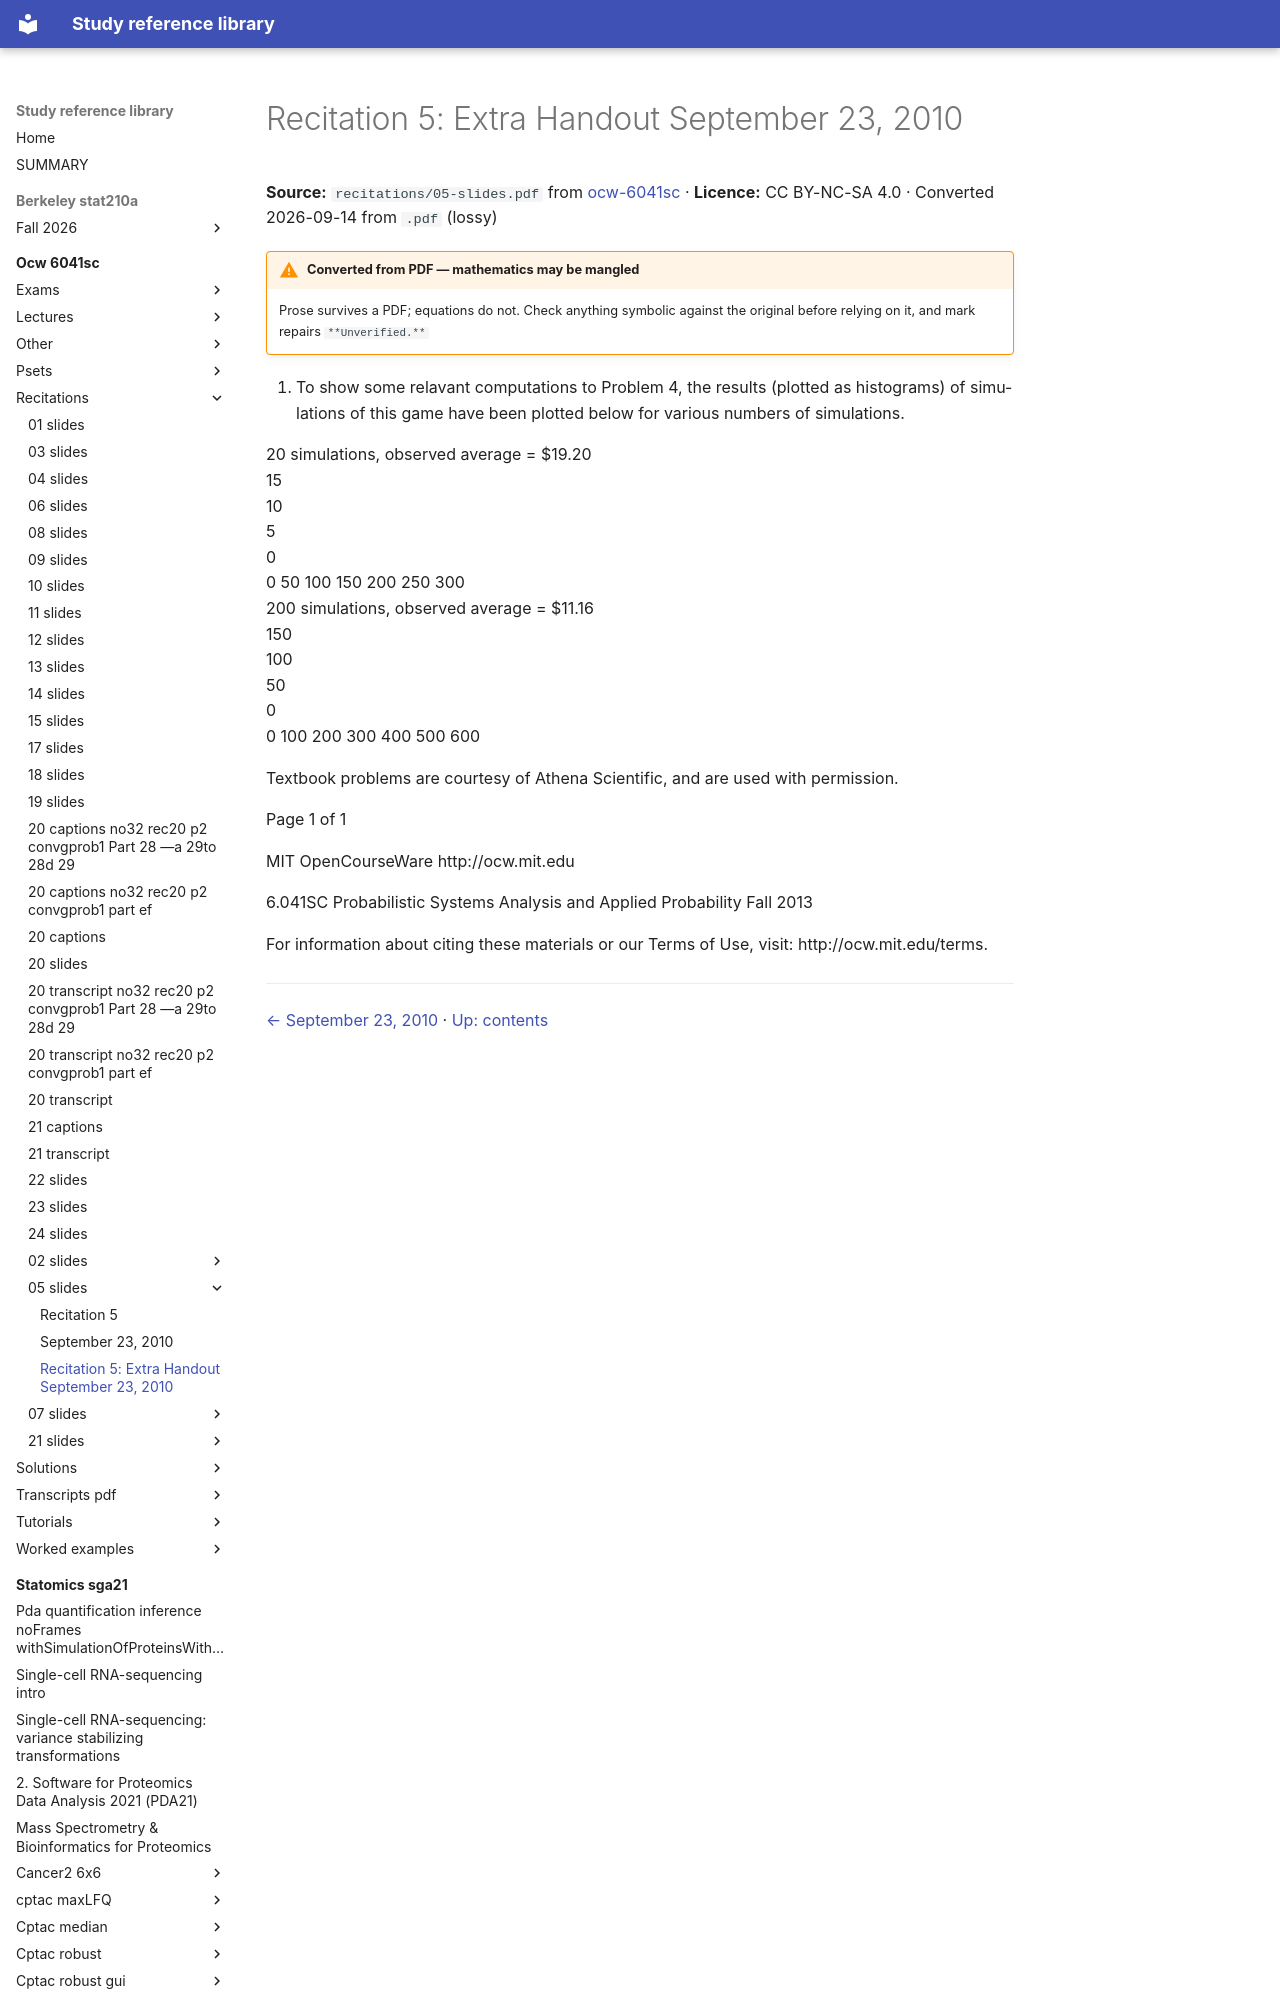

repository: Claptar/knowledge-base-library · page: ocw-6041sc/recitations/05-slides/03-recitation-5-extra-handout-september-23-2010/index.html · generator: mkdocs

---
title: 'Recitation 5: Extra Handout September 23, 2010'
source: https://ocw.mit.edu/courses/6-041sc-probabilistic-systems-analysis-and-applied-probability-fall-2013/
source_file: sources/ocw-6041sc/recitations/05-slides.pdf
licence: CC BY-NC-SA 4.0
route: pdf
fidelity: lossy
converted: '2026-09-14'
---
